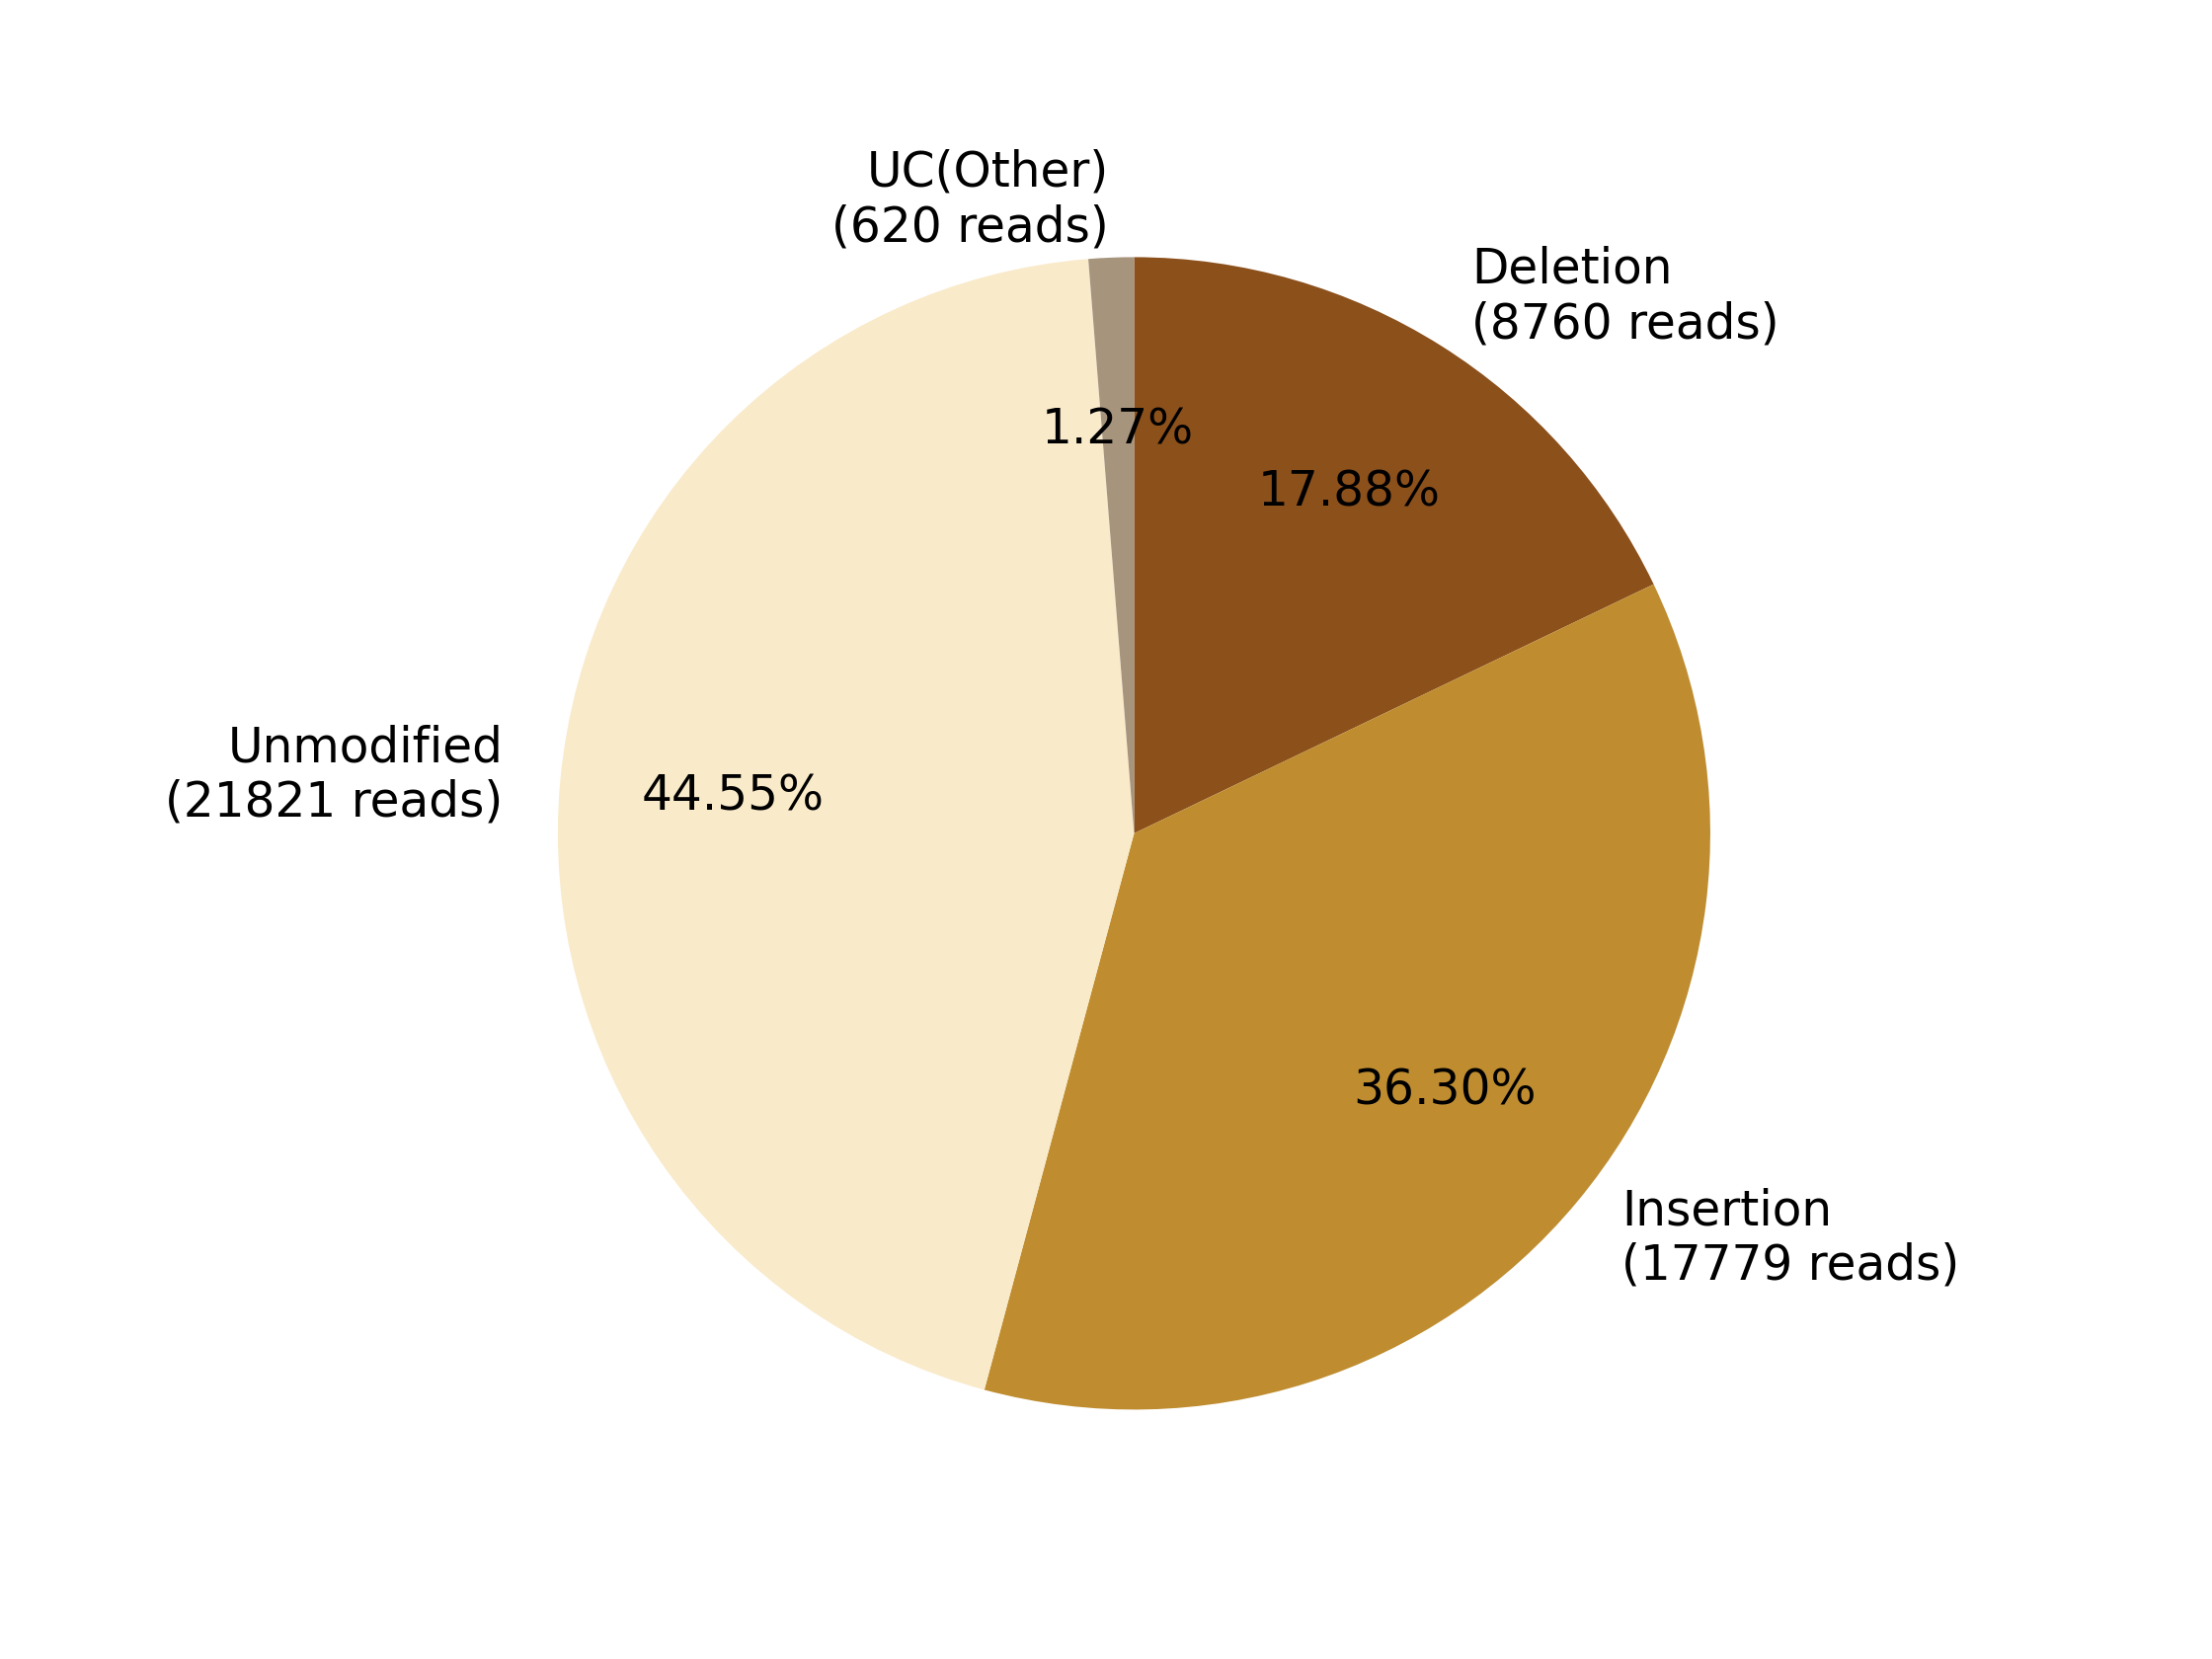

Data behind this chart, as committed beside it:
0, 1, 2, 3, 4, 5, 6, 7
, , Deletion?(8760 reads), Insertion?(17779 reads), , Unmodified?(21821 reads), , UC(Other)?(620 reads)
0, 0, 8760, 17779, 0, 21821, 0, 620
0.0, 0.0, 17.88, 36.3, 0.0, 44.55, 0.0, 1.266
